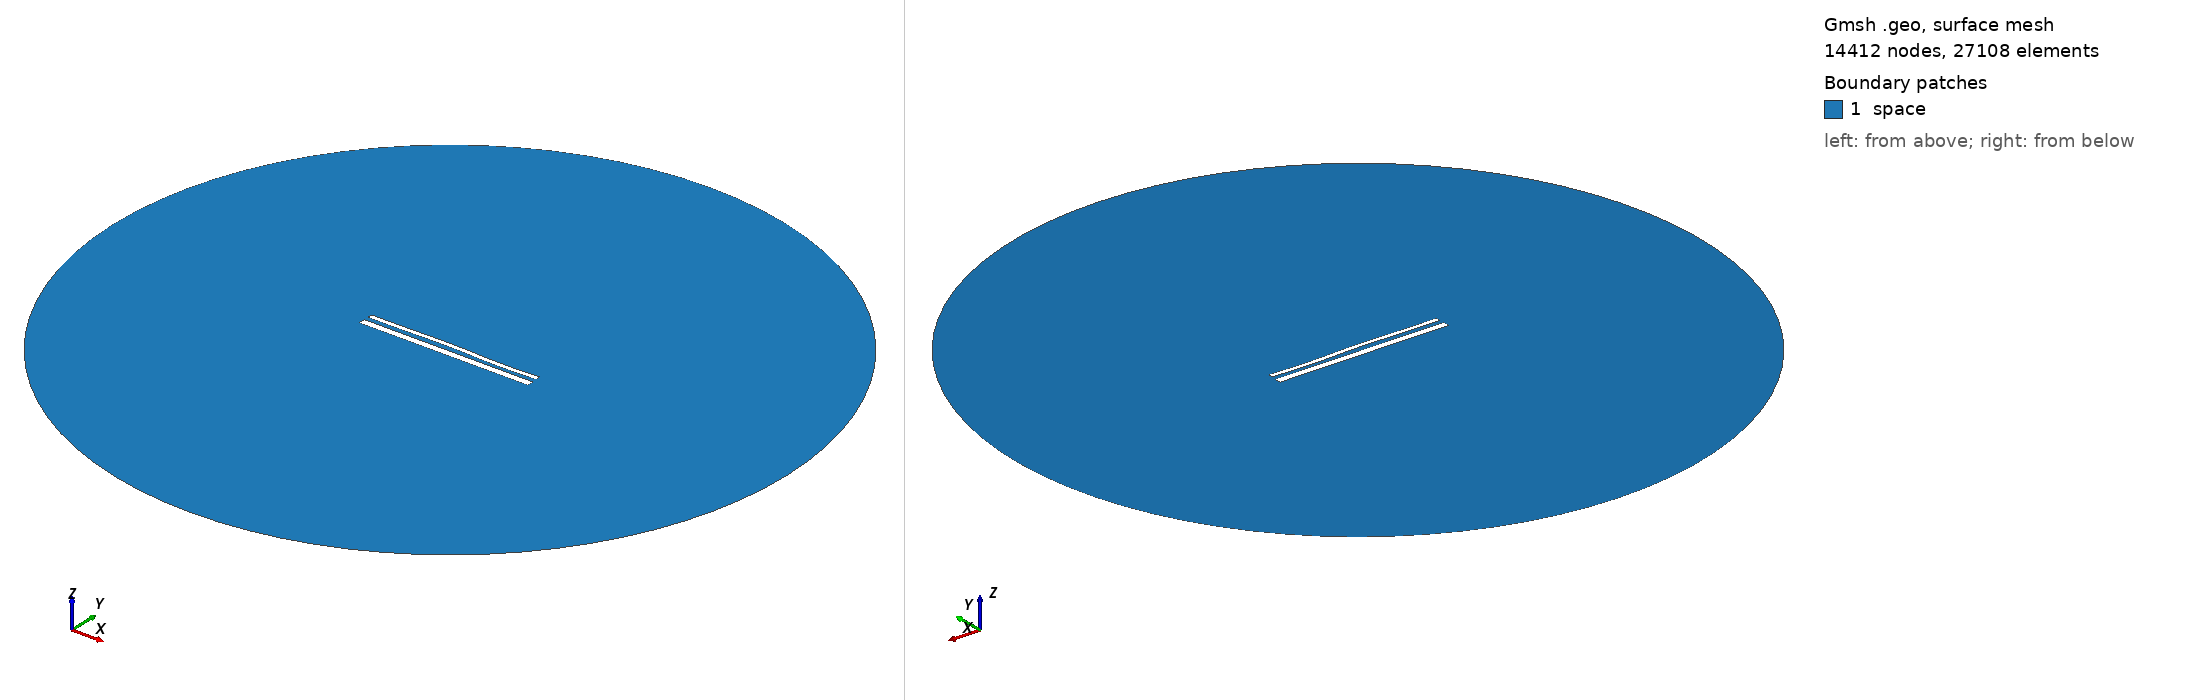

Gmsh geometry script, surface-meshed: 14412 nodes, 27108 surface elements. Boundary patches (legend numbers): 1 space. Left view from above one corner, right view from below the opposite corner. Legend entries are the model's physical surfaces. The drawing asked Gmsh for element sizes between 1% and 20% of the model's largest extent; the script's own settings can give other sizes.

=== 15121.geo (drawn) ===
//---------------------------------------
// Geometry kernel
//---------------------------------------

SetFactory("OpenCASCADE");



//---------------------------------------
// Parameters of the geometry
//---------------------------------------

// Overetch of the upper plate
overetch = 0.5;

// Distance between the plates
distance = 2.5;

// Discretization over the x axis (for the deformation)
nx = 50; 

// Length of the plate
L = 100 - overetch; 

// Number of modes
n = 4; 

// 1st mode coefficient
coeff(1) = -0.15;
beta(1) = 0.596864 * 3.1415926535 / L;

// 2nd mode coefficient
coeff(2) = 0.15;
beta(2) = 1.49418 * 3.1415926535 / L;

// 3rd mode coefficient
coeff(3) = 0.15;
beta(3) = 2.50025 * 3.1415926535 / L;

// 4th mode coefficient
coeff(4) = -0.15;
beta(4) = 3.49999 * 3.1415926535 / L;



//---------------------------------------
// Upper plate (deformed rectangle)
//---------------------------------------

// Coordiantes of the upper plate
xmin = -50;
xmax = 50 - overetch;

// Height of the upper plate
yheight = 4 - 2 * overetch;

// Indexes of the points
UpperID[] = {};
LowerID[] = {};
LeftID[] = {};
RightID[] = {};

// Point index
p = 1;

// Horizontal edges
For i In {1:nx}
    x = xmin + (i-1)*(xmax - xmin)/(nx-1);

    y_bottom = distance / 2 + overetch;
    For j In {1:n}
        C = (Cosh(beta(j)*L) + Cos(beta(j)*L)) / (Sinh(beta(j)*L) + Sin(beta(j)*L));
        y_bottom  = y_bottom + coeff(j) * (Cosh(beta(j)*(x+50)) - Cos(beta(j)*(x+50)) - C * (Sinh(beta(j)*(x+50)) - Sin(beta(j)*(x+50))));
    EndFor

    y_top = y_bottom + yheight;

    Point(p) = {x, y_top, 0, 1.0};
    UpperID[i] = p;
    p = p + 1;

    Point(p) = {x, y_bottom, 0, 1.0};
    LowerID[i] = p;
    p = p + 1;
EndFor

// Create point lists
UpperPts[] = {}; LowerPts[] = {};
For i In {1:nx}
  UpperPts[] += {UpperID[i]};
  LowerPts[] += {LowerID[i]};
EndFor

// Build splines
Spline(1) = {UpperPts[]};
Spline(2) = {LowerPts[]};
Line(3) = {LowerPts[nx-1], UpperPts[nx-1]};
Line(4) = {LowerPts[0], UpperPts[0]};

// Build the plane surface
Curve Loop(1) = {2, 3, -1, -4};
Plane Surface(1) = {1};



//---------------------------------------
// Lower plate (rectangle)
//---------------------------------------

// Vertices
Point(1001) = {-50, -1, 0, 1.0};
Point(1002) = { 50, -1, 0, 1.0};
Point(1003) = { 50,  -5, 0, 1.0};
Point(1004) = {-50,  -5, 0, 1.0};

// Edges
Line(5) = {1001, 1002};
Line(6) = {1002, 1003};
Line(7) = {1003, 1004};
Line(8) = {1004, 1001};

// Plane surface
Line Loop(2) = {5, 6, 7, 8};
Plane Surface(2) = {2}; 



//---------------------------------------
// Outer (fictious) boundary
//---------------------------------------

// Points
Point(1005) = {0, 0, 0};       // Center
Point(1006) = {200, 0, 0};     // Start point
Point(1007) = {0, 200, 0};     // 90 degrees
Point(1008) = {-200, 0, 0};    // 180 degrees
Point(1009) = {0, -200, 0};    // 270 degrees

// Circle arcs (each needs start, center, end)
Circle(9) = {1006, 1005, 1007};
Circle(10) = {1007, 1005, 1008};
Circle(11) = {1008, 1005, 1009};
Circle(12) = {1009, 1005, 1006};

// Plane surface for the entire domain
Curve Loop(3) = {9, 10, 11, 12};
Surface(3) = {3};

// Subtract the plates from the whole domain to obtain the actual domain where we want to solve the equations
BooleanDifference{ Surface{3}; Delete; }{ Surface{1}; Surface{2}; Delete; }




//---------------------------------------
// Transfinite Lines/Curves
//---------------------------------------

// Set the number of points on the boundaries
r = 7;

// Plates
Transfinite Curve {1, 2} = 50*r Using Progression 1;
Transfinite Curve {3, 4} = 2*r Using Progression 1;
Transfinite Line {5, 7} = 50*r Using Progression 1;
Transfinite Line {6, 8} = 2*r Using Progression 1;

// Outer boundary
Transfinite Line {9, 10, 11, 12} = 20 Using Progression 1;



//---------------------------------------
// Physical groups
//---------------------------------------                

// Physical curves (boundaries)
Physical Line("force_segment", 10) = {2};
Physical Line("upper_plate", 11) = {1, 3, 4};
Physical Line("lower_plate", 12) = {5, 6, 7, 8};
Physical Line("boundary", 20) = {9, 10, 11, 12};

// Physical Surfaces
Physical Surface("space", 30) = {3};



//---------------------------------------
// 6. Generate the Mesh
//---------------------------------------

// 2D mesh generation
Mesh 2;
